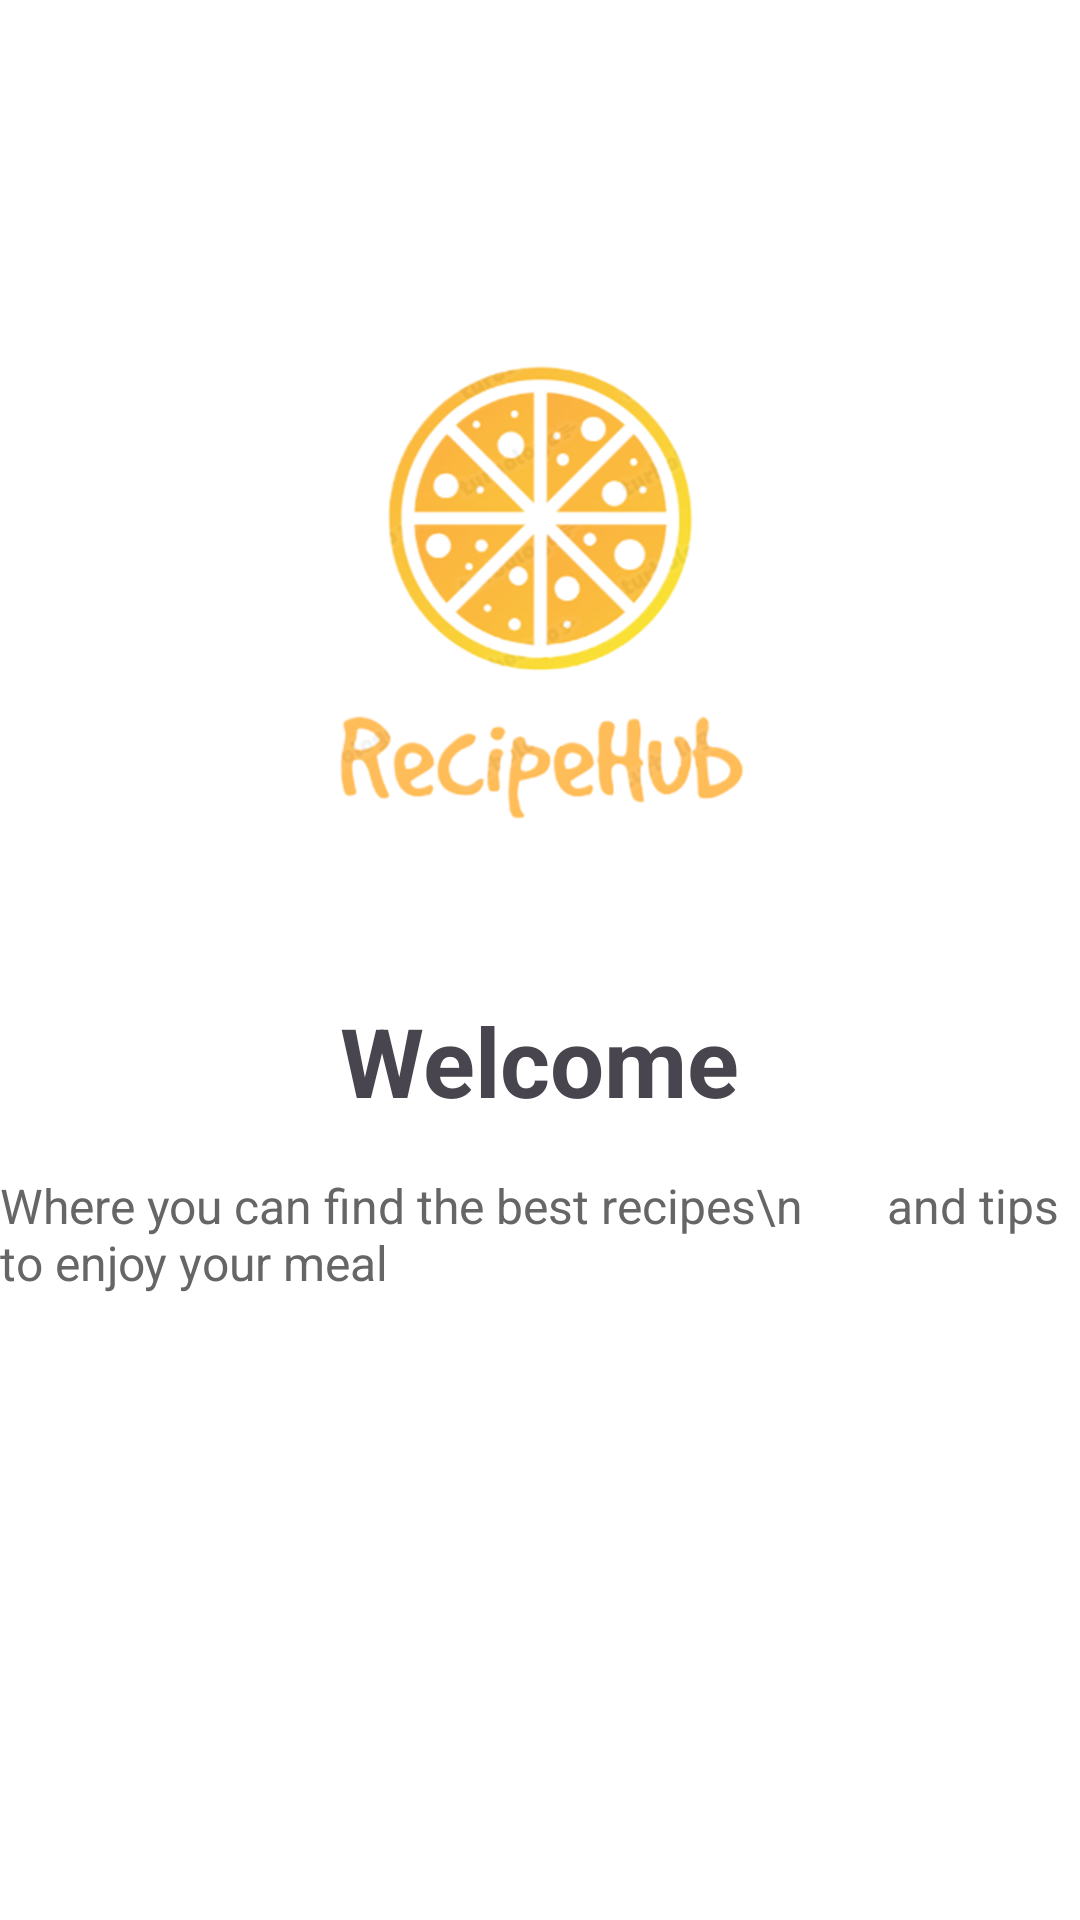

Write the Android layout XML for this screen, with the resource values it uses.
<!-- AndroidManifest.xml: application theme Theme.RecipesApp -->
<!-- res/layout/fragment_home.xml -->
<?xml version="1.0" encoding="utf-8"?>
<androidx.constraintlayout.widget.ConstraintLayout xmlns:android="http://schemas.android.com/apk/res/android"
             xmlns:tools="http://schemas.android.com/tools"
             android:layout_width="match_parent"
             android:layout_height="match_parent"
             tools:context=".ui.home.HomeFragment"
             android:id="@+id/homeFragment">

    <RelativeLayout
            android:layout_width="match_parent"
            android:layout_height="match_parent"
            android:background="#FFFFFF">
        <ImageView
                android:id="@+id/logoImageView"
                android:layout_width="200dp"
                android:layout_height="200dp"
                android:layout_marginTop="100dp"
                android:src="@drawable/app_logo"
                android:scaleType="fitCenter" android:layout_alignParentEnd="true" android:layout_marginEnd="106dp"
                android:layout_alignParentTop="true" android:layout_alignParentStart="true"
                android:layout_marginStart="105dp"/>
        <TextView
                android:id="@+id/welcomeText"
                android:layout_width="wrap_content"
                android:layout_height="wrap_content"
                android:layout_centerHorizontal="true"
                android:layout_below="@id/logoImageView"
                android:layout_marginTop="32dp"
                android:text="Welcome"
                android:textSize="32sp"
                android:textStyle="bold"/>

        <TextView
                android:id="@+id/infoText"
                android:layout_width="wrap_content"
                android:layout_height="wrap_content"
                android:layout_centerHorizontal="true"
                android:layout_below="@id/welcomeText"
                android:layout_marginTop="16dp"
                android:text="Where you can find the best recipes\n       and tips to enjoy your meal"
                android:textSize="16sp"
                android:textColor="#666666"/>

        <Button
            android:id="@+id/getStartedButton"
            android:layout_width="wrap_content"
            android:layout_height="wrap_content"
            android:layout_below="@+id/infoText"
            android:backgroundTint="@color/orange"
            android:layout_marginTop="32dp"
            android:text="Get Started"
            android:textSize="20sp"
            android:layout_alignParentEnd="true"
            android:layout_marginEnd="129dp"
            android:layout_alignParentStart="true"
            android:layout_marginStart="130dp"
            android:layout_alignParentBottom="true"
            android:layout_marginBottom="198dp"/>
    </RelativeLayout>

</androidx.constraintlayout.widget.ConstraintLayout>
<!-- resources referenced by this layout -->
<resources>
  <color name="orange">#f08a05</color>
  <!-- drawable app_logo: png bitmap (drawable, 228289 bytes) -->
  <style name="Theme.RecipesApp" parent="Base.Theme.RecipesApp" />
  <style name="Base.Theme.RecipesApp" parent="Theme.Material3.DayNight.NoActionBar">
          
          
      </style>
</resources>
